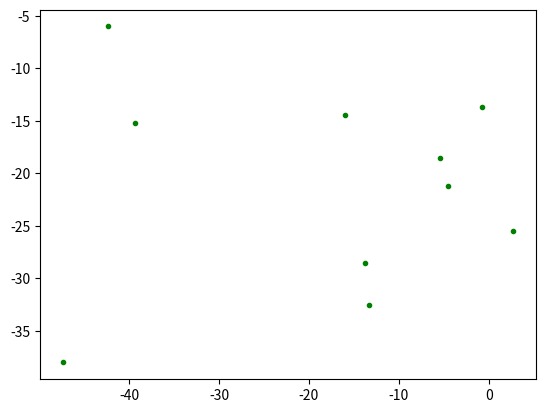

The matplotlib source for this figure:
import numpy as np
import matplotlib.pyplot as plt


# 自定义的PCA详细算法

class MPCA():
    def __init__(self, X, k):
        self.X = X  # n行样本 m列特征
        self.k = k  # m个特征要降成k个

        # 实例变量
        self.X_c = []  # 样本矩阵X的 中心化矩阵 X_centralise
        self.C = []  # 样本矩阵X的特征列向量的 协方差矩阵 Covariance
        self.eigen_vals = []  # 协方差矩阵的 特征值 eigen_value
        self.eigen_vecs = []  # 协方差矩阵的 特征向量 eigen_vectors
        self.W = []  # 样本矩阵X的 降维转换矩阵/主成分矩阵 W
        self.Y = []  # 样本矩阵X[不是X_c]降维后得到的 新样本矩阵/投影矩阵 Y=XW

        # 计算步骤
        self._centralise()  # 样本矩阵的中心化矩阵
        self._covariance()  # 特征向量的协方差矩阵
        self._transformation()  # 协方差矩阵的特征值和特征向量，样本矩阵的降维转换矩阵
        self._projected_data()  # 样本矩阵降维后的新样本矩阵

    def _centralise(self):
        mean = np.array([np.mean(attr) for attr in self.X.T])  # 语法
        print('样本矩阵的特征均值矩阵\n', mean)
        self.X_c = X - mean  # 语法
        print('样本矩阵的特征中心化矩阵\n', self.X_c)

    def _covariance(self):
        n = X.shape[0]
        self.C = np.dot(self.X_c.T, self.X_c) / (n - 1)
        print('样本矩阵的协方差矩阵\n', self.C)

    def _transformation(self):
        self.eigen_vals, self.eigen_vecs = np.linalg.eig(self.C)
        print('协方差矩阵的特征值\n', self.eigen_vals)
        print('协方差矩阵的特征向量\n', self.eigen_vecs)
        sort_ind = np.argsort(-1 * self.eigen_vals)
        self.W = self.eigen_vecs[:, sort_ind[:self.k]]
        print('样本矩阵的降维转换矩阵\n', self.W)  # 语法

    def _projected_data(self):
        self.Y = np.dot(self.X, self.W)
        print('样本矩阵的投影矩阵\n', self.Y)


'10样本3特征的样本集, 行为样例，列为特征维度'
X = np.array([[10, 15, 29],
              [15, 46, 13],
              [23, 21, 30],
              [11, 9, 35],
              [42, 45, 11],
              [9, 48, 5],
              [11, 21, 14],
              [8, 5, 15],
              [11, 12, 21],
              [21, 20, 25]])
k = X.shape[1] - 1
print('样本矩阵\n', X)
print('样本矩阵的特征维度：{}，样本矩阵的目标降维特征维度k：{} '.format(X.shape[1], k))
mpca = MPCA(X, k)
# Y的散点图
x0, y0 = mpca.Y.T[0], mpca.Y.T[1]
x, y = x0.T, y0.T
print('x\n',x,'\ny\n',y)
plt.scatter(x,y,c='g',marker='.')
plt.show()
